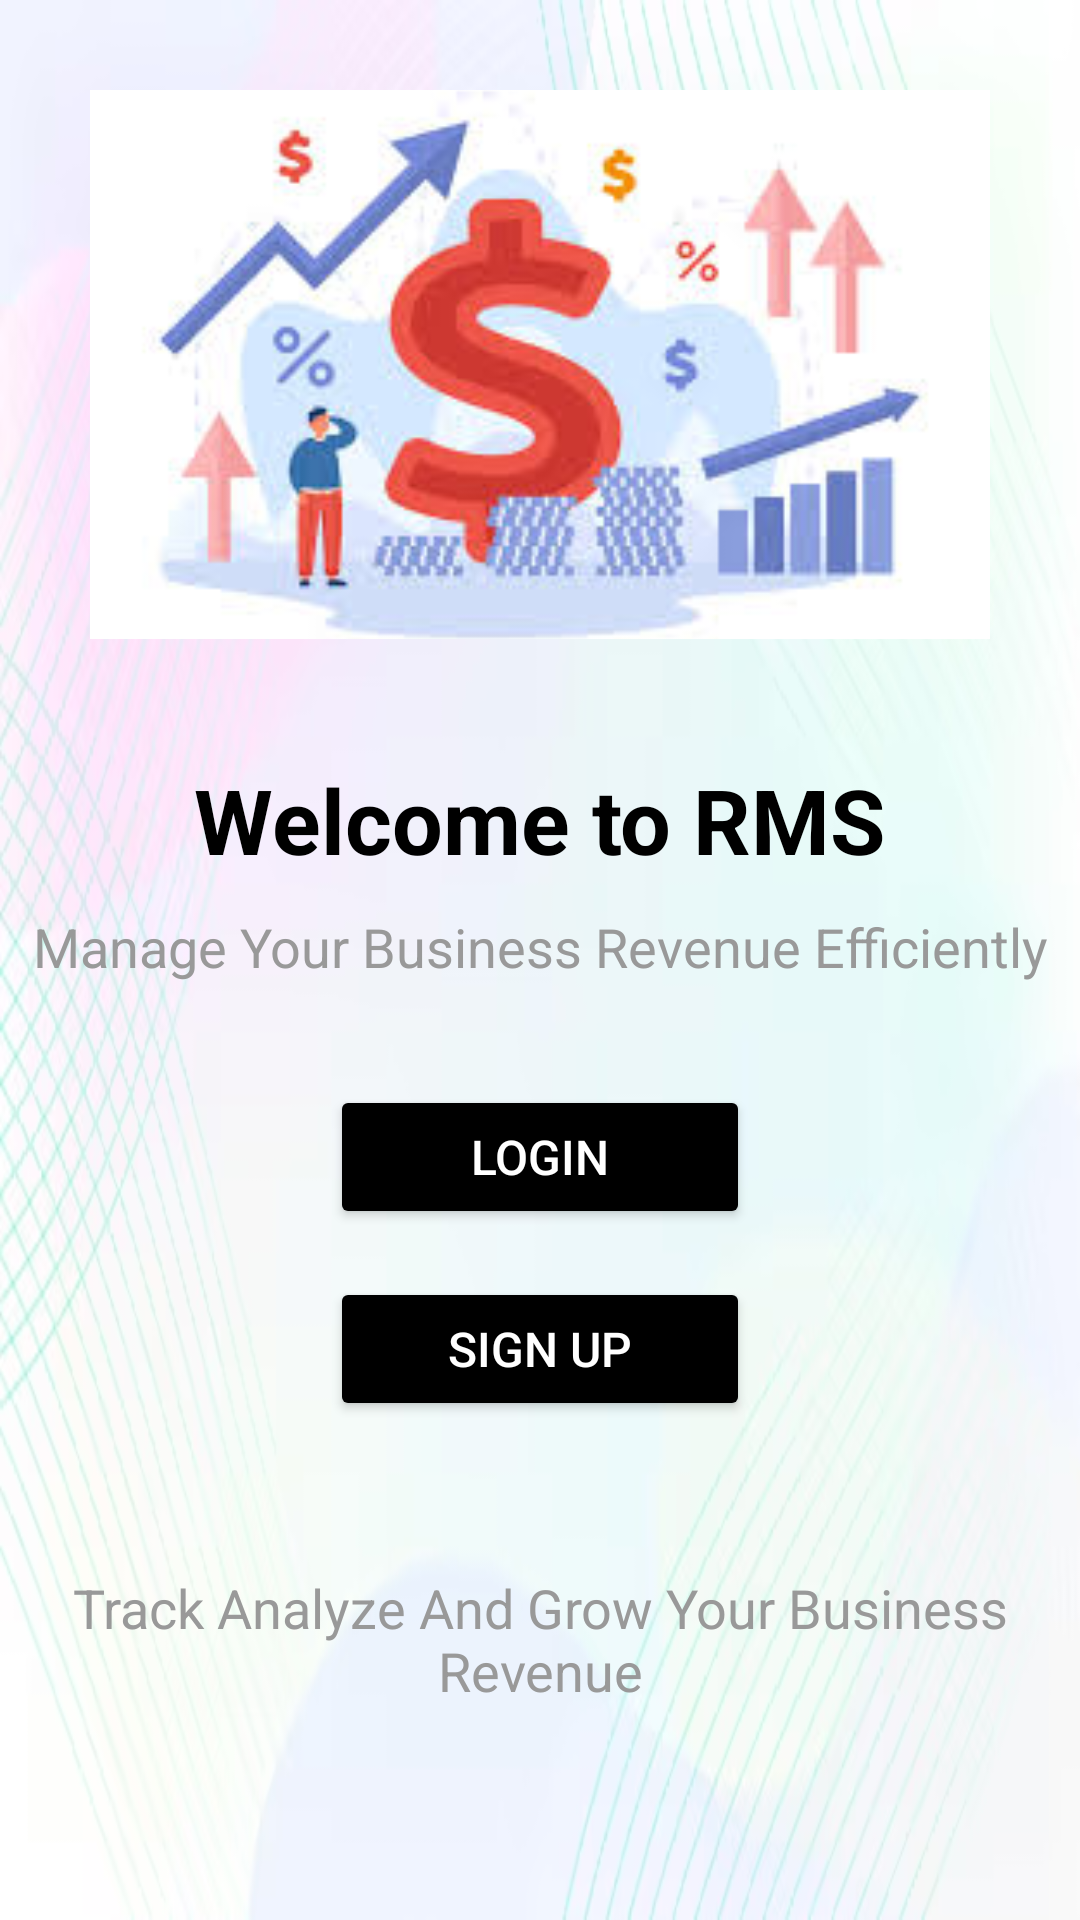

Layout XML and referenced resources for this Android screen:
<!-- AndroidManifest.xml: application theme Theme.RevenueManagementSystem -->
<!-- res/layout/activity_welcome_page.xml -->
<?xml version="1.0" encoding="utf-8"?>
<androidx.constraintlayout.widget.ConstraintLayout xmlns:android="http://schemas.android.com/apk/res/android"
    xmlns:app="http://schemas.android.com/apk/res-auto"
    xmlns:tools="http://schemas.android.com/tools"
    android:id="@+id/main"
    android:layout_width="match_parent"
    android:layout_height="match_parent"
    android:background="@drawable/img_1"
    tools:context=".WelcomePageActivity">
    <com.google.android.material.imageview.ShapeableImageView
        android:layout_width="match_parent"
        android:layout_height="wrap_content"
        app:layout_constraintTop_toTopOf="parent"
        android:id="@+id/img"
        android:src="@drawable/img_2"
        android:scaleType="centerCrop"
        android:layout_margin="20dp"
        android:padding="10dp"
        android:outlineAmbientShadowColor="@color/black"
        app:shapeAppearanceOverlay="@style/CircleImageView"/>

    <TextView
        android:layout_width="wrap_content"
        android:layout_height="wrap_content"
        android:id="@+id/wlcmtxt"
        android:text="Welcome to RMS"
        app:layout_constraintTop_toBottomOf="@+id/img"
        app:layout_constraintStart_toStartOf="parent"
        app:layout_constraintEnd_toEndOf="parent"
        android:textStyle="bold"
        android:textSize="30sp"
        android:textColor="@color/black"
        android:layout_marginTop="30dp"

        ></TextView>
    <TextView
        android:layout_width="wrap_content"
        android:layout_height="wrap_content"
        android:text="Manage Your Business Revenue Efficiently"
        android:id="@+id/subtitle"
        app:layout_constraintTop_toBottomOf="@+id/wlcmtxt"
        app:layout_constraintStart_toStartOf="parent"
        app:layout_constraintEnd_toEndOf="parent"
        android:textColor="@color/subtitle"
        android:textAlignment="center"
        android:gravity="center"
        android:textSize="18sp"
        android:layout_margin="10dp"
        ></TextView>
    <Button
        android:id="@+id/loginBtn"
        android:layout_width="140dp"
        android:layout_height="wrap_content"
        android:text="Login"

        app:layout_constraintTop_toBottomOf="@id/subtitle"
        app:layout_constraintStart_toStartOf="parent"
        app:layout_constraintEnd_toEndOf="parent"

        android:layout_marginTop="34dp"

        android:paddingVertical="12dp"
        android:backgroundTint="@color/black"
        android:textColor="@color/white"
        android:textSize="16sp"/>

    <Button
        android:id="@+id/signBtn"
        android:layout_width="140dp"
        android:layout_height="wrap_content"
        android:text="Sign Up"

        app:layout_constraintTop_toBottomOf="@id/loginBtn"
        app:layout_constraintStart_toStartOf="parent"
        app:layout_constraintEnd_toEndOf="parent"

        android:layout_marginTop="16dp"

        android:paddingVertical="12dp"
        android:backgroundTint="@color/black"
        android:textColor="@color/white"
        android:textSize="16sp"/>
    <TextView
        android:layout_width="wrap_content"
        android:layout_height="wrap_content"
        android:text="Track Analyze And Grow Your Business Revenue"
        android:id="@+id/subtitle1"
        app:layout_constraintTop_toBottomOf="@+id/signBtn"
        app:layout_constraintStart_toStartOf="parent"
        app:layout_constraintEnd_toEndOf="parent"
        android:textColor="@color/subtitle"
        android:textSize="18sp"
        android:layout_margin="30dp"
        android:padding="20dp"
        android:textAlignment="center"
        ></TextView>
</androidx.constraintlayout.widget.ConstraintLayout>
<!-- resources referenced by this layout -->
<resources>
  <color name="black">#FF000000</color>
  <color name="subtitle">#999999</color>
  <color name="white">#FFFFFFFF</color>
  <!-- drawable img_1: png bitmap (drawable, 159418 bytes) -->
  <!-- drawable img_2: png bitmap (drawable, 56311 bytes) -->
  <style name="Theme.RevenueManagementSystem" parent="Base.Theme.RevenueManagementSystem" />
  <style name="Base.Theme.RevenueManagementSystem" parent="Theme.Material3.DayNight.NoActionBar">
          
          
      </style>
</resources>
